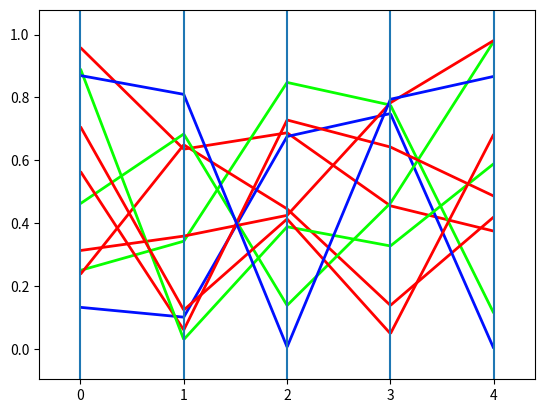
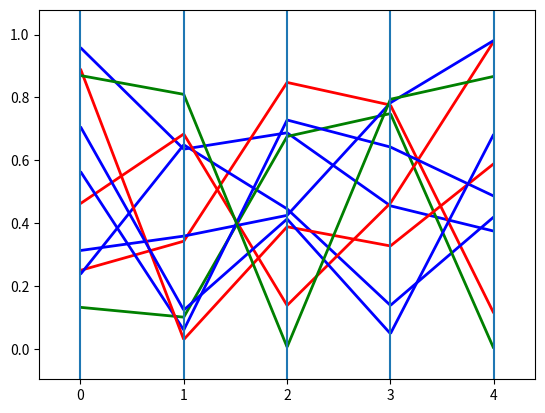

Here is the Python script that generated these plots, in order: (Note: this script raises an exception after producing the figures.)
import itertools
import numpy as np
import matplotlib.pyplot as plt
from matplotlib import collections  as mc

# TODO: document it and wrap it as pip package, make ipynb example


def get_cmap(n, name='hsv'):
    '''Returns a function that maps each index in 0, 1, ..., n-1 to a distinct
    RGB color; the keyword argument name must be a standard mpl colormap name.'''
    return plt.cm.get_cmap(name, n + 1)  # +1 other last color is almost like first one


def get_y_min_max(nparr):
    ymin, ymax = np.amin(nparr), np.amax(nparr)
    length = ymax - ymin
    ymin -= 0.05 * length
    ymax += 0.05 * length
    return ymin, ymax



def get_paracoord_plot(values, labels=None, color_dict=None, save_path=None):
    # TODO: possibility to scale plot (minmax, unit=var, etc.)

    segments = [[(i, values[j, i]), (i + 1, values[j, i + 1])] for j in range(values.shape[0]) for i in range(values.shape[1] - 1)]

    if labels is not None:
        labels = np.array(labels)
        assert labels.shape[0] == values.shape[0], 'there must be as much labels as rows in values, ' \
                                                   'here: {} labels for {} rows in values'.format(labels.shape[0], values.shape[0])

        if color_dict is not None:
            assert set(list(labels)) == set(color_dict.keys()), 'the keys of color_dict and the labels must be the same'

        else:
            distinct_labels = list(set(labels))
            cmap = get_cmap(len(distinct_labels))
            color_dict = {distinct_labels[i]: cmap(i) for i in range(len(distinct_labels))}

        colors = list(itertools.chain.from_iterable([[color_dict[l]] * (values.shape[1] - 1) for l in list(labels)]))

    lc = mc.LineCollection(segments, linewidths=2, colors=colors)  # TODO: set legend with colors and labels
    fig, ax = plt.subplots()

    ax.add_collection(lc)
    ax.autoscale()
    ax.margins(0.1)

    ymin, ymax = get_y_min_max(values)
    for i in range(values.shape[1]):
        ax.axvline(x=i, ymin=ymin, ymax=ymax)

    if save_path is not None:
        plt.savefig(save_path)

    plt.show()




# np array example
values = np.random.random_sample((10, 5))
print(values)
labels = ['aaa', 'bbb', 'aaa', 'ccc', 'bbb', 'aaa', 'aaa', 'bbb', 'aaa', 'ccc']
get_paracoord_plot(values, labels=labels)
color_dict = {'aaa': 'b', 'bbb': 'r', 'ccc': 'g'}
get_paracoord_plot(values, labels=labels, color_dict=color_dict, save_path='images/random_example.jpg')